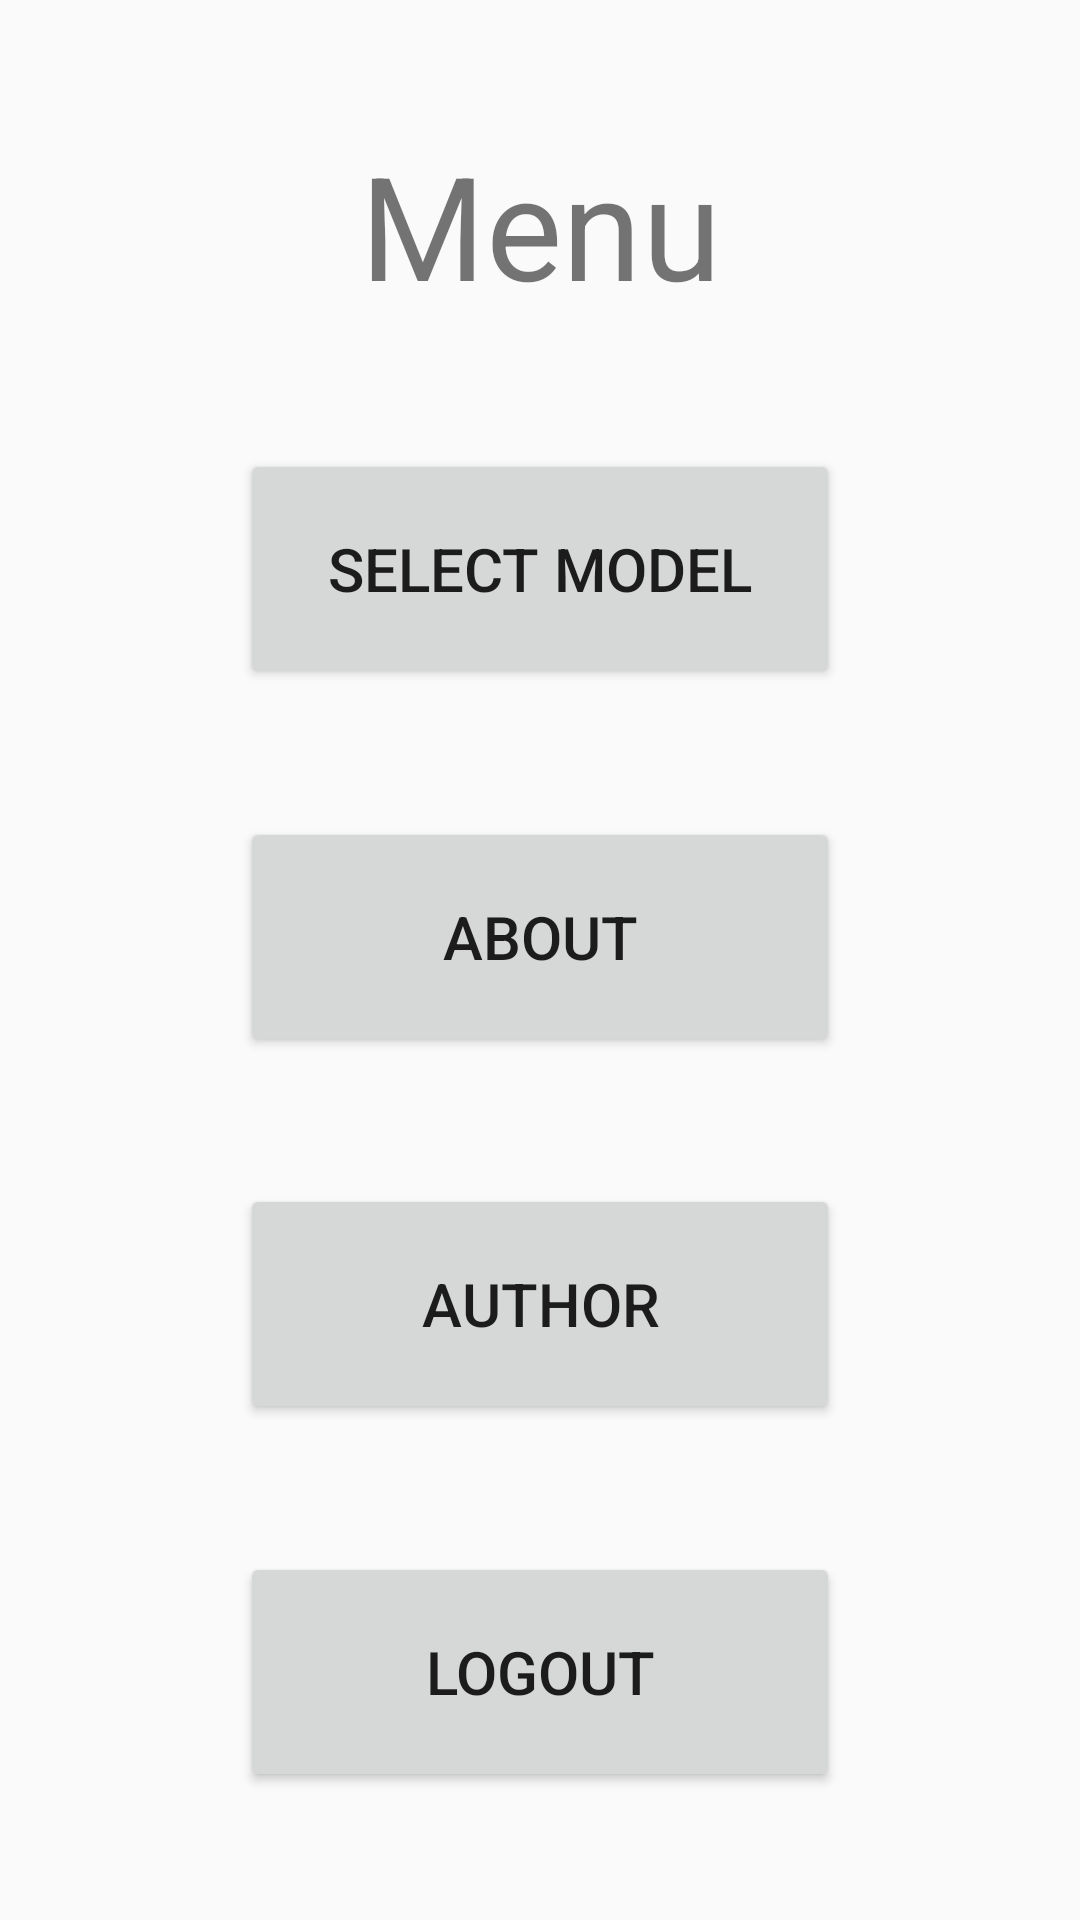

The Android layout XML behind this screen, and the referenced resources:
<!-- AndroidManifest.xml: application theme Theme.AppCompat.Light.NoActionBar -->
<!-- res/layout/fragment_menu.xml -->
<?xml version="1.0" encoding="utf-8"?>
<androidx.constraintlayout.widget.ConstraintLayout xmlns:android="http://schemas.android.com/apk/res/android"
                                                   xmlns:app="http://schemas.android.com/apk/res-auto"
                                                   xmlns:tools="http://schemas.android.com/tools"
                                                   android:layout_width="match_parent"
                                                   android:layout_height="match_parent">

    <Button
            android:text="@string/but_selector"
            android:layout_width="200dp"
            android:layout_height="80dp" android:id="@+id/butSelModel"
            app:layout_constraintStart_toStartOf="parent"
            app:layout_constraintHorizontal_bias="0.5" app:layout_constraintEnd_toEndOf="parent"
            android:textSize="20sp" app:layout_constraintTop_toBottomOf="@+id/textMenu"
            app:layout_constraintVertical_bias="0.5" app:layout_constraintBottom_toTopOf="@+id/butAbout"/>
    <Button
            android:text="@string/but_about"
            android:layout_width="200dp"
            android:layout_height="80dp" android:id="@+id/butAbout"
            app:layout_constraintStart_toStartOf="parent"
            app:layout_constraintHorizontal_bias="0.5" app:layout_constraintEnd_toEndOf="parent"
            android:textSize="20sp" app:layout_constraintTop_toBottomOf="@+id/butSelModel"
            app:layout_constraintVertical_bias="0.5" app:layout_constraintBottom_toTopOf="@+id/butAuthor"/>
    <Button
            android:text="@string/but_author"
            android:layout_width="200dp"
            android:layout_height="80dp" android:id="@+id/butAuthor"
            app:layout_constraintStart_toStartOf="parent"
            app:layout_constraintHorizontal_bias="0.5" app:layout_constraintEnd_toEndOf="parent"
            android:textSize="20sp" app:layout_constraintTop_toBottomOf="@+id/butAbout"
            app:layout_constraintVertical_bias="0.5" app:layout_constraintBottom_toTopOf="@+id/butLogout"/>
    <Button
            android:text="@string/but_logout"
            android:layout_width="200dp"
            android:layout_height="80dp" android:id="@+id/butLogout"
            app:layout_constraintStart_toStartOf="parent" app:layout_constraintHorizontal_bias="0.5"
            app:layout_constraintEnd_toEndOf="parent" android:textSize="20sp"
            app:layout_constraintBottom_toBottomOf="parent" app:layout_constraintTop_toBottomOf="@+id/butAuthor"
            app:layout_constraintVertical_bias="0.5"/>
    <TextView
            android:text="@string/text_menu"
            android:layout_width="wrap_content"
            android:layout_height="wrap_content" android:id="@+id/textMenu"
            android:textSize="48sp" app:layout_constraintStart_toStartOf="parent"
            app:layout_constraintHorizontal_bias="0.5" app:layout_constraintEnd_toEndOf="parent"
            app:layout_constraintTop_toTopOf="parent" app:layout_constraintVertical_bias="0.5"
            app:layout_constraintBottom_toTopOf="@+id/butSelModel"/>
</androidx.constraintlayout.widget.ConstraintLayout>
<!-- resources referenced by this layout -->
<resources>
  <string name="but_about">About</string>
  <string name="but_author">Author</string>
  <string name="but_logout">Logout</string>
  <string name="but_selector">Select Model</string>
  <string name="text_menu">Menu</string>
</resources>
